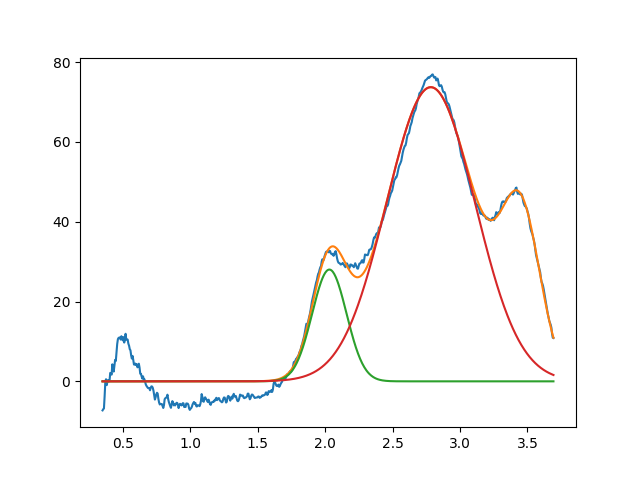

Source data for this figure (header and first rows):
2.031363382384558047e+00, 2.801069622505725576e+01, 2.999999999832753117e-01, 9.999999999999891198e-01
2.783383282625297550e+00, 7.372054935598467296e+01, 7.733435213956377785e-01, 9.999999999817669183e-01
3.453474743200290131e+00, 3.763420321781255495e+01, 3.373610071312728165e-01, 9.999999999978399501e-01
